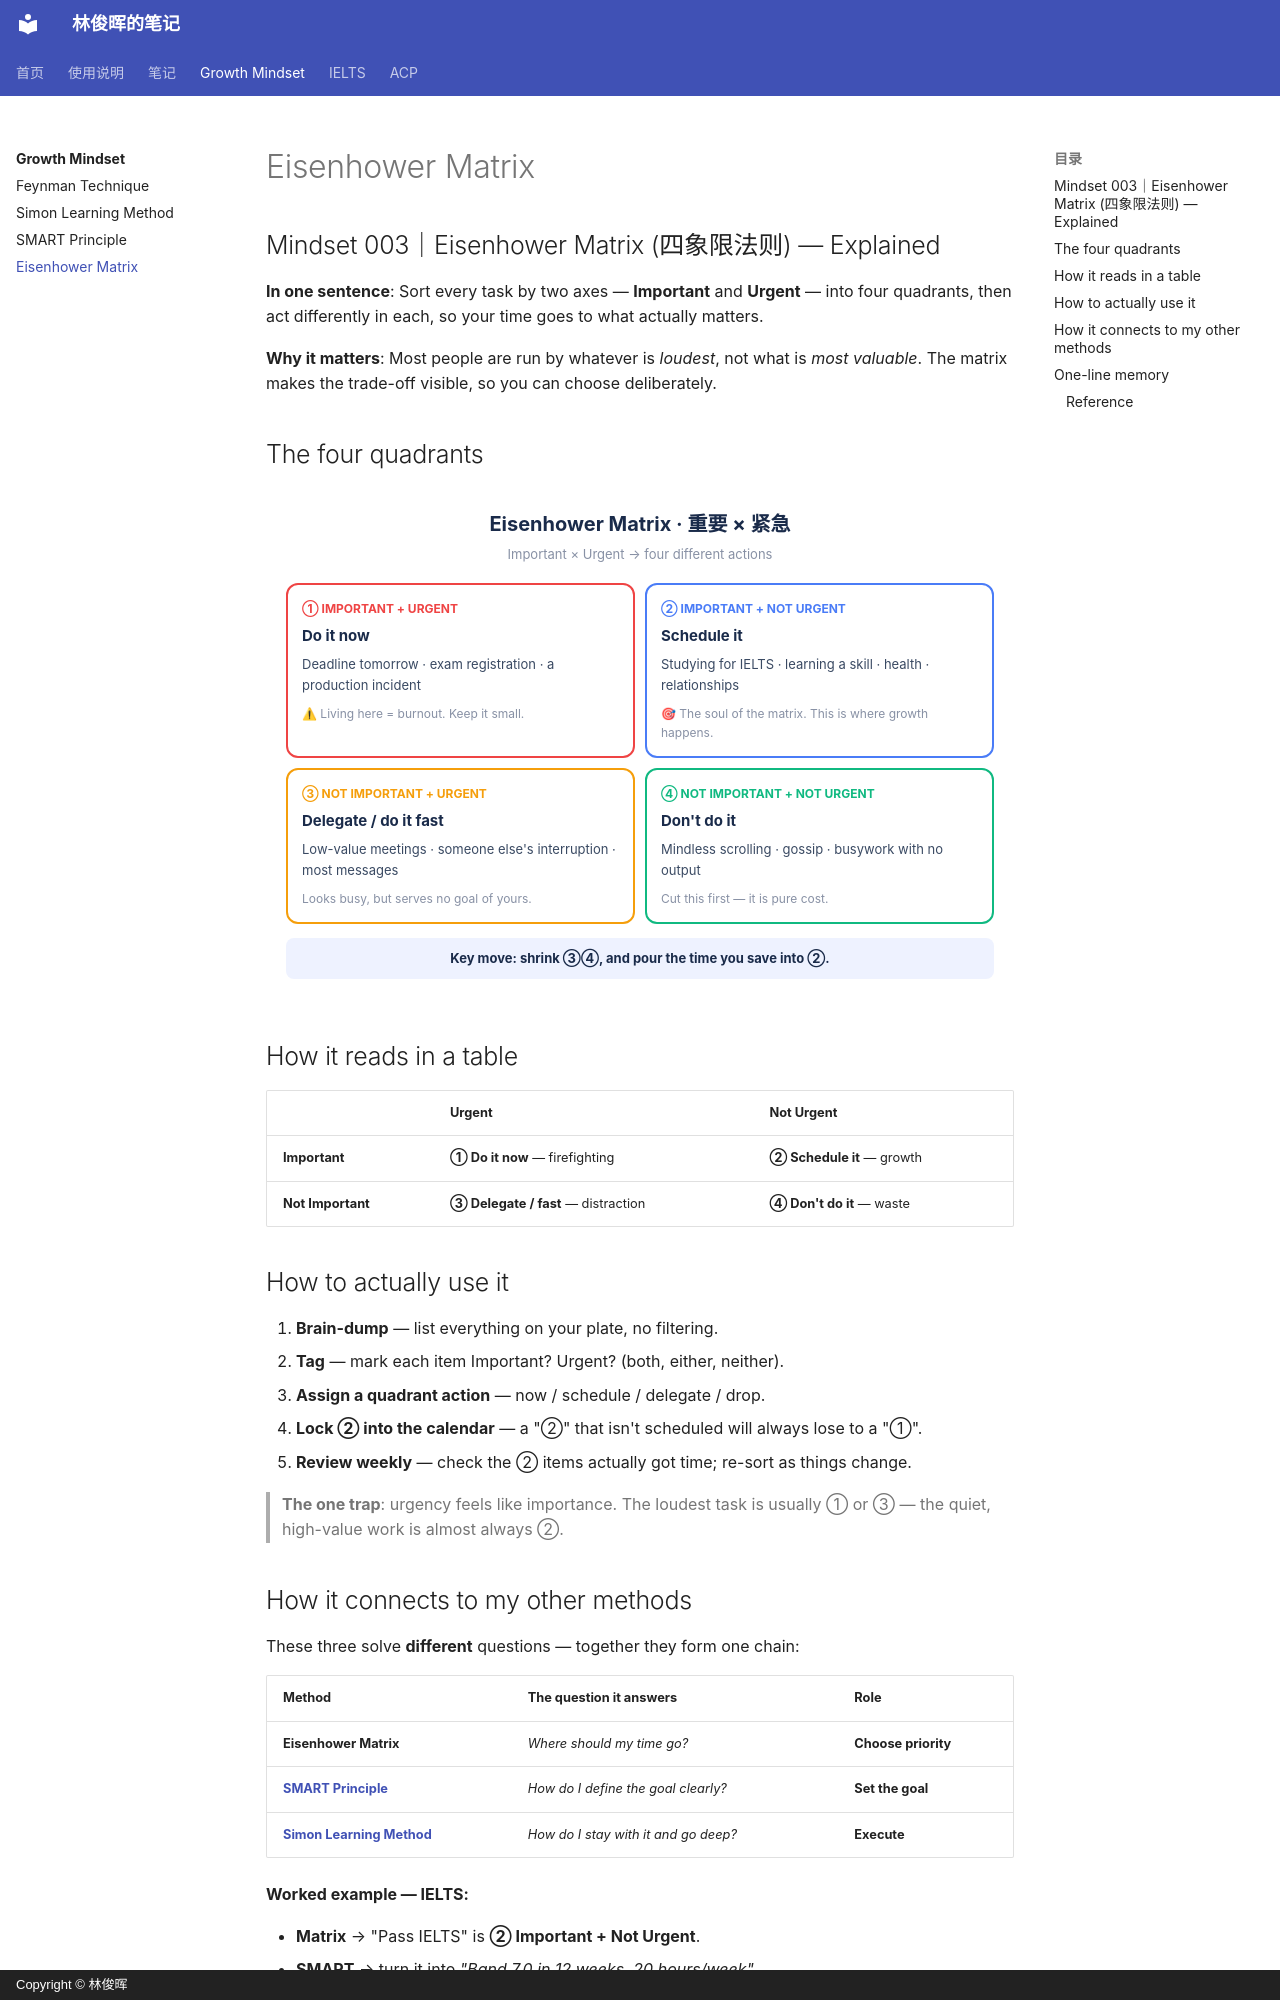

repository: linjunhui/linjunhui.github.io · page: growth-mindset/Eisenhower-Matrix/index.html · generator: mkdocs · copyright: Copyright © 林俊晖

# Eisenhower Matrix

## Mindset 003｜Eisenhower Matrix (四象限法则) — Explained

**In one sentence**: Sort every task by two axes — **Important** and **Urgent** — into four
quadrants, then act differently in each, so your time goes to what actually matters.

**Why it matters**: Most people are run by whatever is *loudest*, not what is *most valuable*.
The matrix makes the trade-off visible, so you can choose deliberately.

## The four quadrants

<div style="width:100%;box-sizing:border-box;max-width:960px;margin:0 auto;padding:20px;font-family:-apple-system,'Segoe UI',Arial,sans-serif;">
  <div style="text-align:center;font-size:20px;font-weight:700;color:#1a2b4a;margin-bottom:4px;">Eisenhower Matrix · 重要 × 紧急</div>
  <div style="text-align:center;font-size:13px;color:#8891a5;margin-bottom:18px;">Important × Urgent → four different actions</div>

  <div style="display:grid;grid-template-columns:1fr 1fr;gap:10px;">
    <div style="background:#fff;border-radius:12px;border:2px solid #ef4444;padding:14px;box-sizing:border-box;">
      <div style="font-size:12px;color:#ef4444;font-weight:700;">① IMPORTANT + URGENT</div>
      <div style="font-size:15px;font-weight:700;color:#1a2b4a;margin:6px 0;">Do it now</div>
      <div style="font-size:13px;color:#3a4a63;line-height:1.6;">Deadline tomorrow · exam registration · a production incident</div>
      <div style="font-size:12px;color:#8891a5;margin-top:8px;">⚠ Living here = burnout. Keep it small.</div>
    </div>
    <div style="background:#fff;border-radius:12px;border:2px solid #4a7cf7;padding:14px;box-sizing:border-box;">
      <div style="font-size:12px;color:#4a7cf7;font-weight:700;">② IMPORTANT + NOT URGENT</div>
      <div style="font-size:15px;font-weight:700;color:#1a2b4a;margin:6px 0;">Schedule it</div>
      <div style="font-size:13px;color:#3a4a63;line-height:1.6;">Studying for IELTS · learning a skill · health · relationships</div>
      <div style="font-size:12px;color:#8891a5;margin-top:8px;">🎯 The soul of the matrix. This is where growth happens.</div>
    </div>
    <div style="background:#fff;border-radius:12px;border:2px solid #f59e0b;padding:14px;box-sizing:border-box;">
      <div style="font-size:12px;color:#f59e0b;font-weight:700;">③ NOT IMPORTANT + URGENT</div>
      <div style="font-size:15px;font-weight:700;color:#1a2b4a;margin:6px 0;">Delegate / do it fast</div>
      <div style="font-size:13px;color:#3a4a63;line-height:1.6;">Low-value meetings · someone else's interruption · most messages</div>
      <div style="font-size:12px;color:#8891a5;margin-top:8px;">Looks busy, but serves no goal of yours.</div>
    </div>
    <div style="background:#fff;border-radius:12px;border:2px solid #10b981;padding:14px;box-sizing:border-box;">
      <div style="font-size:12px;color:#10b981;font-weight:700;">④ NOT IMPORTANT + NOT URGENT</div>
      <div style="font-size:15px;font-weight:700;color:#1a2b4a;margin:6px 0;">Don't do it</div>
      <div style="font-size:13px;color:#3a4a63;line-height:1.6;">Mindless scrolling · gossip · busywork with no output</div>
      <div style="font-size:12px;color:#8891a5;margin-top:8px;">Cut this first — it is pure cost.</div>
    </div>
  </div>

  <div style="text-align:center;font-size:13px;color:#1a2b4a;font-weight:700;margin-top:14px;background:#eef2ff;border-radius:8px;padding:10px;">Key move: shrink ③④, and pour the time you save into ②.</div>
</div>

## How it reads in a table

| | **Urgent** | **Not Urgent** |
| --- | --- | --- |
| **Important** | **① Do it now** — firefighting | **② Schedule it** — growth |
| **Not Important** | **③ Delegate / fast** — distraction | **④ Don't do it** — waste |

## How to actually use it

1. **Brain-dump** — list everything on your plate, no filtering.
2. **Tag** — mark each item Important? Urgent? (both, either, neither).
3. **Assign a quadrant action** — now / schedule / delegate / drop.
4. **Lock ② into the calendar** — a "②" that isn't scheduled will always lose to a "①".
5. **Review weekly** — check the ② items actually got time; re-sort as things change.

> **The one trap**: urgency feels like importance. The loudest task is usually ① or ③ —
> the quiet, high-value work is almost always ②.
